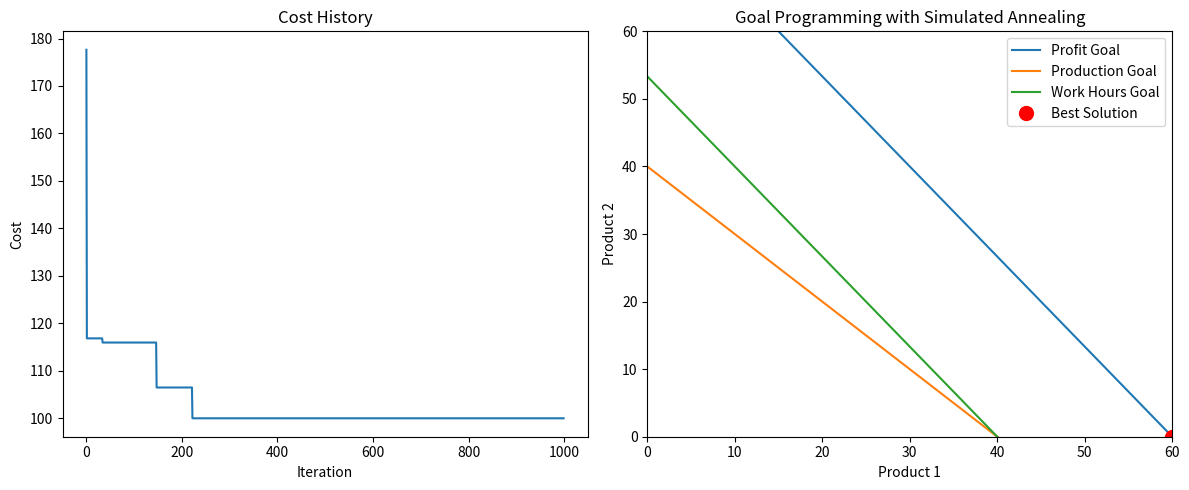

Generate this figure with matplotlib:
import math
import random
import matplotlib.pyplot as plt

# 定义问题参数
PROFIT_GOAL = 2400
PRODUCTION_GOAL = 40
WORK_HOURS_GOAL = 160


# 定义目标函数
def objective_function(x1, x2):
    profit = 40 * x1 + 30 * x2
    production = x1 + x2
    work_hours = 4 * x1 + 3 * x2

    # 计算每个目标的偏差
    profit_dev = abs(profit - PROFIT_GOAL)
    production_dev = abs(production - PRODUCTION_GOAL)
    work_hours_dev = abs(work_hours - WORK_HOURS_GOAL)

    # 返回总偏差（这里我们给予每个目标相等的权重）
    return profit_dev + production_dev + work_hours_dev


# 模拟退火算法
def simulated_annealing(initial_temp, cooling_rate, num_iterations):
    # 初始解
    current_x1 = random.uniform(0, 60)
    current_x2 = random.uniform(0, 60)
    current_cost = objective_function(current_x1, current_x2)

    best_x1, best_x2 = current_x1, current_x2
    best_cost = current_cost

    temperature = initial_temp

    cost_history = []

    for i in range(num_iterations):
        # 生成新的候选解
        new_x1 = current_x1 + random.uniform(-5, 5)
        new_x2 = current_x2 + random.uniform(-5, 5)

        # 确保新解在有效范围内
        new_x1 = max(0, min(60, new_x1))
        new_x2 = max(0, min(60, new_x2))

        new_cost = objective_function(new_x1, new_x2)

        # 计算成本差
        cost_diff = new_cost - current_cost

        # 决定是否接受新解
        if cost_diff < 0 or random.random() < math.exp(-cost_diff / temperature):
            current_x1, current_x2 = new_x1, new_x2
            current_cost = new_cost

            if current_cost < best_cost:
                best_x1, best_x2 = current_x1, current_x2
                best_cost = current_cost

        # 降温
        temperature *= cooling_rate

        cost_history.append(best_cost)

    return best_x1, best_x2, best_cost, cost_history


# 运行模拟退火算法
initial_temp = 1000
cooling_rate = 0.995
num_iterations = 1000

best_x1, best_x2, best_cost, cost_history = simulated_annealing(initial_temp, cooling_rate, num_iterations)

print(f"Best solution: x1 = {best_x1:.2f}, x2 = {best_x2:.2f}")
print(f"Best cost: {best_cost:.2f}")

# 可视化结果
plt.figure(figsize=(12, 5))

# 绘制成本历史
plt.subplot(1, 2, 1)
plt.plot(cost_history)
plt.title('Cost History')
plt.xlabel('Iteration')
plt.ylabel('Cost')

# 绘制最终解
plt.subplot(1, 2, 2)
x = range(61)
y1 = [(PROFIT_GOAL - 40 * i) / 30 for i in x]
y2 = [PRODUCTION_GOAL - i for i in x]
y3 = [(WORK_HOURS_GOAL - 4 * i) / 3 for i in x]

plt.plot(x, y1, label='Profit Goal')
plt.plot(x, y2, label='Production Goal')
plt.plot(x, y3, label='Work Hours Goal')
plt.plot(best_x1, best_x2, 'ro', markersize=10, label='Best Solution')

plt.xlim(0, 60)
plt.ylim(0, 60)
plt.xlabel('Product 1')
plt.ylabel('Product 2')
plt.title('Goal Programming with Simulated Annealing')
plt.legend()

plt.tight_layout()
plt.show()
